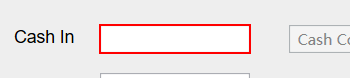
Task: 获取队列项目并挨个输入在Uidemo

Workflow: Main

Step 1 [try]: type [CashIn.ToString] into 'cashintb' in window 'UIDemo' (uidemo.exe)
